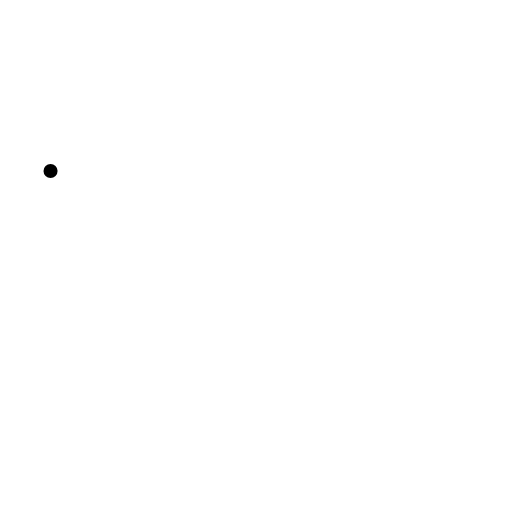
t = 0.00 s
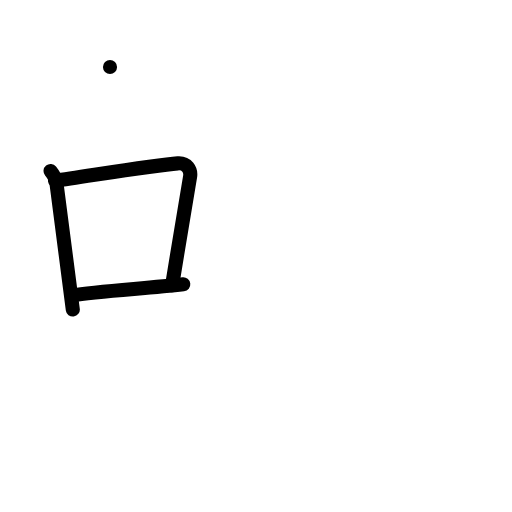
t = 3.00 s
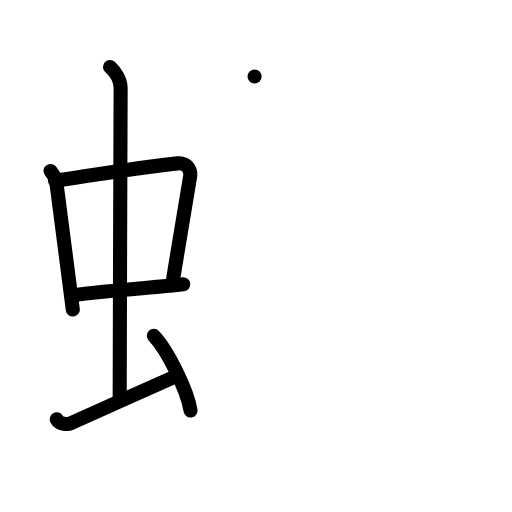
t = 6.00 s
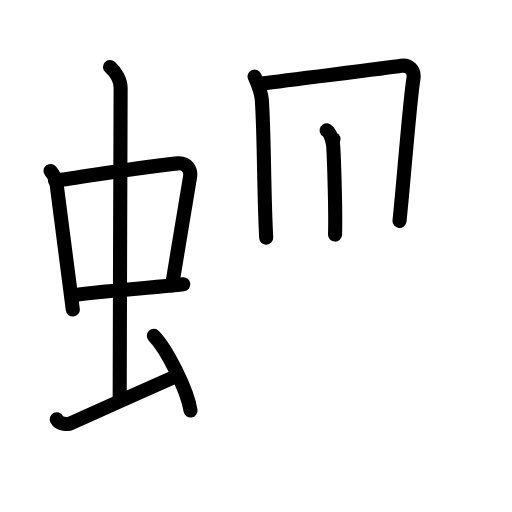
t = 9.00 s
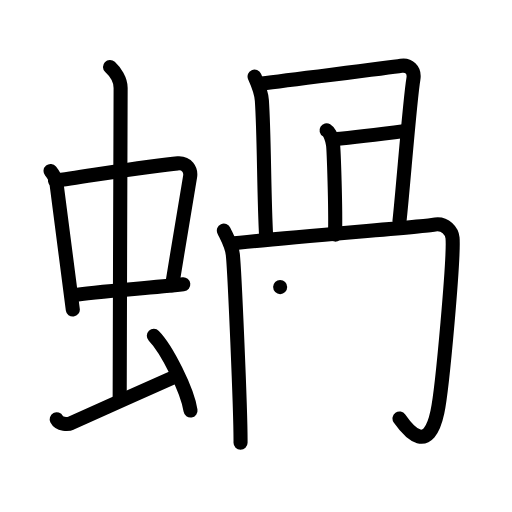
t = 12.00 s
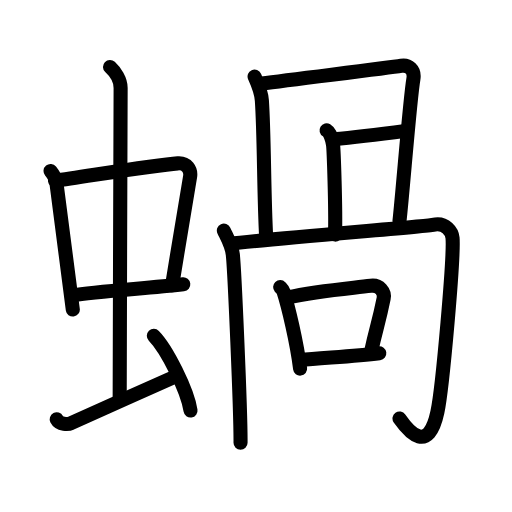
t = 15.00 s

The animated SVG that drew these frames (rendered in a browser with its animation timeline set to each time). Animation: 45 SMIL elements (animate=45); one cycle of 15.00 s.

<?xml version="1.0" encoding="UTF-8"?>
<!--
AniKanjiVG is licensed by CC-BY-SA Paul C. Sommerhoff (https://bitbucket.org/sommerhoff/anikanjivg).
AniKanjiVG uses KanjiVG which is licensed by CC-BY-SA Ulrich Apel (http://kanjivg.tagaini.net).
See also http://creativecommons.org/licenses/by-sa/3.0/
-->
<svg xmlns:kvg='http://kanjivg.tagaini.net' xmlns='http://www.w3.org/2000/svg' width='109' height='109' viewBox='0 0 109 109' style='fill:none;stroke:#000000;stroke-width:3;stroke-linecap:round;stroke-linejoin:round;' id="kvg:kanji_08778"><g id="kvg:08778" kvg:element="蝸"><g id="kvg:08778-g1" kvg:element="虫" kvg:position="left" kvg:radical="general"><g id="kvg:08778-g2" kvg:element="中"><g id="kvg:08778-g3" kvg:element="口"><path id="kvg:08778-s1" kvg:type="㇑" d="M10.76,36.4c0.51,0.62,1.14,1.72,1.25,2.54c0.97,7.12,2.09,16.34,3.49,26.96"><animate attributeName="d" begin="0.0s" dur="0.5s" from="M10.76,36.4C10.76,36.4,10.76,36.4,10.76,36.4" to="M10.76,36.4c0.51,0.62,1.14,1.72,1.25,2.54" />
<animate attributeName="d" begin="0.5s" dur="0.5s" from="M10.76,36.4c0.51,0.62,1.14,1.72,1.25,2.54c0,0,0,0,0,0,0" to="M10.76,36.4c0.51,0.62,1.14,1.72,1.25,2.54c0.97,7.12,2.09,16.34,3.49,26.96" />
</path>
<path id="kvg:08778-s2" kvg:type="㇕b" d="M11.72,38.48c6.93-0.97,21.11-3.33,26.13-3.7c1.96-0.14,2.86,1.38,2.62,2.83c-0.83,4.98-2.48,14.84-3.83,23.12"><animate attributeName="d" begin="1.0s" dur="0.3333333333333333s" from="M11.72,38.48C11.72,38.48,11.72,38.48,11.72,38.48" to="M11.72,38.48c6.93-0.97,21.11-3.33,26.13-3.7" />
<animate attributeName="d" begin="1.3333333333333333s" dur="0.3333333333333333s" from="M11.72,38.48c6.93-0.97,21.11-3.33,26.13-3.7c0,0,0,0,0,0,0" to="M11.72,38.48c6.93-0.97,21.11-3.33,26.13-3.7c1.96-0.14,2.86,1.38,2.62,2.83" />
<animate attributeName="d" begin="1.6666666666666665s" dur="0.3333333333333333s" from="M11.72,38.48c6.93-0.97,21.11-3.33,26.13-3.7c1.96-0.14,2.86,1.38,2.62,2.83c0,0,0,0,0,0,0" to="M11.72,38.48c6.93-0.97,21.11-3.33,26.13-3.7c1.96-0.14,2.86,1.38,2.62,2.83c-0.83,4.98-2.48,14.84-3.83,23.12" />
<animate attributeName="d" begin="0s" dur="1.0s" from="M-100,-100" to="M-100,-100" />
</path>
<path id="kvg:08778-s3" kvg:type="㇐b" d="M15.26,62.93c5.58-0.98,15.96-1.48,23.76-2.39"><animate attributeName="d" begin="2.0s" dur="1.0s" from="M15.26,62.93C15.26,62.93,15.26,62.93,15.26,62.93" to="M15.26,62.93c5.58-0.98,15.96-1.48,23.76-2.39" />
<animate attributeName="d" begin="0s" dur="2.0s" from="M-100,-100" to="M-100,-100" />
</path>
</g>
<g id="kvg:08778-g4" kvg:element="丨"><path id="kvg:08778-s4" kvg:type="㇑a" d="M23.42,14.25c1.08,1,2.26,2.75,2.26,4.47c0,4.78-0.2,52.78-0.2,66.16"><animate attributeName="d" begin="3.0s" dur="0.5s" from="M23.42,14.25C23.42,14.25,23.42,14.25,23.42,14.25" to="M23.42,14.25c1.08,1,2.26,2.75,2.26,4.47" />
<animate attributeName="d" begin="3.5s" dur="0.5s" from="M23.42,14.25c1.08,1,2.26,2.75,2.26,4.47c0,0,0,0,0,0,0" to="M23.42,14.25c1.08,1,2.26,2.75,2.26,4.47c0,4.78-0.2,52.78-0.2,66.16" />
<animate attributeName="d" begin="0s" dur="3.0s" from="M-100,-100" to="M-100,-100" />
</path>
</g>
</g>
<path id="kvg:08778-s5" kvg:type="㇀" d="M12.07,89.27c0.6,1.16,2.46,1.11,3.06,0.82c0.6-0.29,16.37-7.34,22.26-9.97"><animate attributeName="d" begin="4.0s" dur="0.5s" from="M12.07,89.27C12.07,89.27,12.07,89.27,12.07,89.27" to="M12.07,89.27c0.6,1.16,2.46,1.11,3.06,0.82" />
<animate attributeName="d" begin="4.5s" dur="0.5s" from="M12.07,89.27c0.6,1.16,2.46,1.11,3.06,0.82c0,0,0,0,0,0,0" to="M12.07,89.27c0.6,1.16,2.46,1.11,3.06,0.82c0.6-0.29,16.37-7.34,22.26-9.97" />
<animate attributeName="d" begin="0s" dur="4.0s" from="M-100,-100" to="M-100,-100" />
</path>
<path id="kvg:08778-s6" kvg:type="㇔" d="M32.75,71.5c2.75,2.81,7.12,11.53,7.81,15.89"><animate attributeName="d" begin="5.0s" dur="1.0s" from="M32.75,71.5C32.75,71.5,32.75,71.5,32.75,71.5" to="M32.75,71.5c2.75,2.81,7.12,11.53,7.81,15.89" />
<animate attributeName="d" begin="0s" dur="5.0s" from="M-100,-100" to="M-100,-100" />
</path>
</g>
<g id="kvg:08778-g5" kvg:element="咼" kvg:position="right"><path id="kvg:08778-s7" kvg:type="㇑a" d="M54.2,16.3c0.52,1.15,1.41,3.03,1.55,5.11c0.52,7.6,0.4,19.74,0.92,29.18"><animate attributeName="d" begin="6.0s" dur="0.5s" from="M54.2,16.3C54.2,16.3,54.2,16.3,54.2,16.3" to="M54.2,16.3c0.52,1.15,1.41,3.03,1.55,5.11" />
<animate attributeName="d" begin="6.5s" dur="0.5s" from="M54.2,16.3c0.52,1.15,1.41,3.03,1.55,5.11c0,0,0,0,0,0,0" to="M54.2,16.3c0.52,1.15,1.41,3.03,1.55,5.11c0.52,7.6,0.4,19.74,0.92,29.18" />
<animate attributeName="d" begin="0s" dur="6.0s" from="M-100,-100" to="M-100,-100" />
</path>
<path id="kvg:08778-s8" kvg:type="㇕b" d="M55.75,17.79c7.01-0.96,26.54-3.28,29.67-3.79c1.48-0.24,2.95,0.76,2.58,2.87c-0.74,4.31-2.21,23.46-2.95,30.17"><animate attributeName="d" begin="7.0s" dur="0.3333333333333333s" from="M55.75,17.79C55.75,17.79,55.75,17.79,55.75,17.79" to="M55.75,17.79c7.01-0.96,26.54-3.28,29.67-3.79" />
<animate attributeName="d" begin="7.333333333333333s" dur="0.3333333333333333s" from="M55.75,17.79c7.01-0.96,26.54-3.28,29.67-3.79c0,0,0,0,0,0,0" to="M55.75,17.79c7.01-0.96,26.54-3.28,29.67-3.79c1.48-0.24,2.95,0.76,2.58,2.87" />
<animate attributeName="d" begin="7.666666666666667s" dur="0.3333333333333333s" from="M55.75,17.79c7.01-0.96,26.54-3.28,29.67-3.79c1.48-0.24,2.95,0.76,2.58,2.87c0,0,0,0,0,0,0" to="M55.75,17.79c7.01-0.96,26.54-3.28,29.67-3.79c1.48-0.24,2.95,0.76,2.58,2.87c-0.74,4.31-2.21,23.46-2.95,30.17" />
<animate attributeName="d" begin="0s" dur="7.0s" from="M-100,-100" to="M-100,-100" />
</path>
<path id="kvg:08778-s9" kvg:type="㇑a" d="M69.52,27.74c0.76,0.46,1.22,2.07,1.37,2.99c0.15,0.92,0.6,13.45,0.44,19.21"><animate attributeName="d" begin="8.0s" dur="0.5s" from="M69.52,27.74C69.52,27.74,69.52,27.74,69.52,27.74" to="M69.52,27.74c0.76,0.46,1.22,2.07,1.37,2.99" />
<animate attributeName="d" begin="8.5s" dur="0.5s" from="M69.52,27.74c0.76,0.46,1.22,2.07,1.37,2.99c0,0,0,0,0,0,0" to="M69.52,27.74c0.76,0.46,1.22,2.07,1.37,2.99c0.15,0.92,0.6,13.45,0.44,19.21" />
<animate attributeName="d" begin="0s" dur="8.0s" from="M-100,-100" to="M-100,-100" />
</path>
<path id="kvg:08778-s10" kvg:type="㇐a" d="M71,29.66c2.45-0.23,11.83-1.34,15.33-1.8"><animate attributeName="d" begin="9.0s" dur="1.0s" from="M71,29.66C71,29.66,71,29.66,71,29.66" to="M71,29.66c2.45-0.23,11.83-1.34,15.33-1.8" />
<animate attributeName="d" begin="0s" dur="9.0s" from="M-100,-100" to="M-100,-100" />
</path>
<g id="kvg:08778-g6" kvg:element="冂"><path id="kvg:08778-s11" kvg:type="㇑" d="M47.66,49.09c0.52,1.15,1.66,3.01,1.9,5.07c0.35,3,1.69,33.34,1.65,40.09"><animate attributeName="d" begin="10.0s" dur="0.5s" from="M47.66,49.09C47.66,49.09,47.66,49.09,47.66,49.09" to="M47.66,49.09c0.52,1.15,1.66,3.01,1.9,5.07" />
<animate attributeName="d" begin="10.5s" dur="0.5s" from="M47.66,49.09c0.52,1.15,1.66,3.01,1.9,5.07c0,0,0,0,0,0,0" to="M47.66,49.09c0.52,1.15,1.66,3.01,1.9,5.07c0.35,3,1.69,33.34,1.65,40.09" />
<animate attributeName="d" begin="0s" dur="10.0s" from="M-100,-100" to="M-100,-100" />
</path>
<path id="kvg:08778-s12" kvg:type="㇆a" d="M49.06,51.9c6.64-0.92,41.78-3.71,43.09-4.03c2.8-0.69,4.09,1.62,4.19,2.76c0.35,3.92-2.13,31.99-3.22,37.09c-1.92,8.98-5.97,4.38-8.07,1.38"><animate attributeName="d" begin="11.0s" dur="0.25s" from="M49.06,51.9C49.06,51.9,49.06,51.9,49.06,51.9" to="M49.06,51.9c6.64-0.92,41.78-3.71,43.09-4.03" />
<animate attributeName="d" begin="11.25s" dur="0.25s" from="M49.06,51.9c6.64-0.92,41.78-3.71,43.09-4.03c0,0,0,0,0,0,0" to="M49.06,51.9c6.64-0.92,41.78-3.71,43.09-4.03c2.8-0.69,4.09,1.62,4.19,2.76" />
<animate attributeName="d" begin="11.5s" dur="0.25s" from="M49.06,51.9c6.64-0.92,41.78-3.71,43.09-4.03c2.8-0.69,4.09,1.62,4.19,2.76c0,0,0,0,0,0,0" to="M49.06,51.9c6.64-0.92,41.78-3.71,43.09-4.03c2.8-0.69,4.09,1.62,4.19,2.76c0.35,3.92-2.13,31.99-3.22,37.09" />
<animate attributeName="d" begin="11.75s" dur="0.25s" from="M49.06,51.9c6.64-0.92,41.78-3.71,43.09-4.03c2.8-0.69,4.09,1.62,4.19,2.76c0.35,3.92-2.13,31.99-3.22,37.09c0,0,0,0,0,0,0" to="M49.06,51.9c6.64-0.92,41.78-3.71,43.09-4.03c2.8-0.69,4.09,1.62,4.19,2.76c0.35,3.92-2.13,31.99-3.22,37.09c-1.92,8.98-5.97,4.38-8.07,1.38" />
<animate attributeName="d" begin="0s" dur="11.0s" from="M-100,-100" to="M-100,-100" />
</path>
</g>
<g id="kvg:08778-g7" kvg:element="口"><path id="kvg:08778-s13" kvg:type="㇑" d="M59.64,61.12c0.29,0.31,0.58,0.57,0.71,0.96c1,3.09,2.85,10.83,3.54,16.39"><animate attributeName="d" begin="12.0s" dur="0.5s" from="M59.64,61.12C59.64,61.12,59.64,61.12,59.64,61.12" to="M59.64,61.12c0.29,0.31,0.58,0.57,0.71,0.96" />
<animate attributeName="d" begin="12.5s" dur="0.5s" from="M59.64,61.12c0.29,0.31,0.58,0.57,0.71,0.96c0,0,0,0,0,0,0" to="M59.64,61.12c0.29,0.31,0.58,0.57,0.71,0.96c1,3.09,2.85,10.83,3.54,16.39" />
<animate attributeName="d" begin="0s" dur="12.0s" from="M-100,-100" to="M-100,-100" />
</path>
<path id="kvg:08778-s14" kvg:type="㇕b" d="M61.1,63.33c6.57-1.42,12.69-1.88,17.84-2.5c1.88-0.23,3.01,1.34,2.74,2.68c-1.12,5.52-1.57,6.26-2.66,11.25"><animate attributeName="d" begin="13.0s" dur="0.3333333333333333s" from="M61.1,63.33C61.1,63.33,61.1,63.33,61.1,63.33" to="M61.1,63.33c6.57-1.42,12.69-1.88,17.84-2.5" />
<animate attributeName="d" begin="13.333333333333334s" dur="0.3333333333333333s" from="M61.1,63.33c6.57-1.42,12.69-1.88,17.84-2.5c0,0,0,0,0,0,0" to="M61.1,63.33c6.57-1.42,12.69-1.88,17.84-2.5c1.88-0.23,3.01,1.34,2.74,2.68" />
<animate attributeName="d" begin="13.666666666666666s" dur="0.3333333333333333s" from="M61.1,63.33c6.57-1.42,12.69-1.88,17.84-2.5c1.88-0.23,3.01,1.34,2.74,2.68c0,0,0,0,0,0,0" to="M61.1,63.33c6.57-1.42,12.69-1.88,17.84-2.5c1.88-0.23,3.01,1.34,2.74,2.68c-1.12,5.52-1.57,6.26-2.66,11.25" />
<animate attributeName="d" begin="0s" dur="13.0s" from="M-100,-100" to="M-100,-100" />
</path>
<path id="kvg:08778-s15" kvg:type="㇐b" d="M64.02,76.66c3.96-0.46,11.29-0.75,16.73-1.46"><animate attributeName="d" begin="14.0s" dur="1.0s" from="M64.02,76.66C64.02,76.66,64.02,76.66,64.02,76.66" to="M64.02,76.66c3.96-0.46,11.29-0.75,16.73-1.46" />
<animate attributeName="d" begin="0s" dur="14.0s" from="M-100,-100" to="M-100,-100" />
</path>
</g>
</g>
</g>
</svg>
